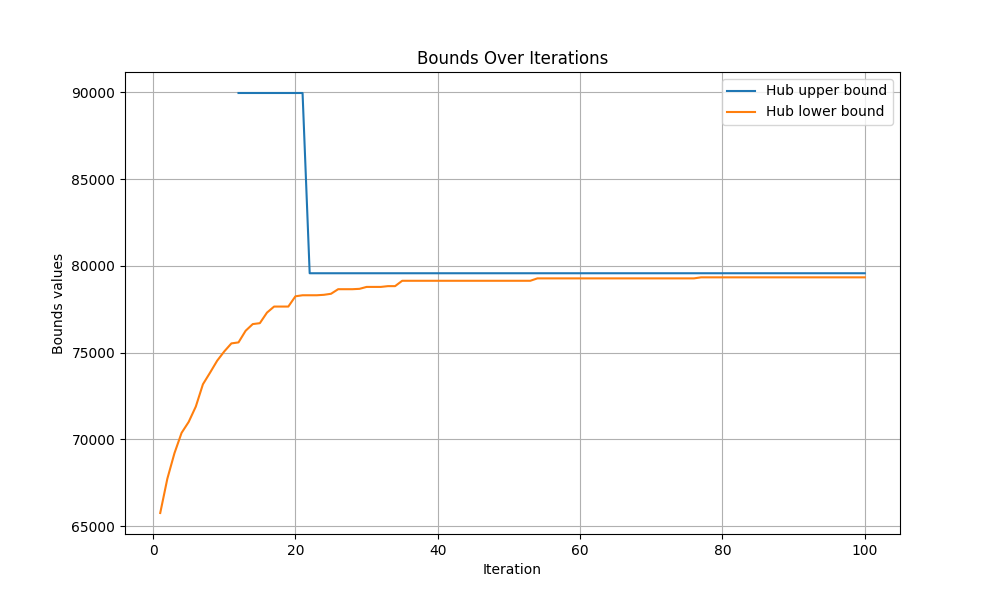

The file beside this chart, header and first rows:
iteration, hub upper bound, hub lower bound
0, inf, -inf
1, inf, 65766
2, inf, 67740
3, inf, 69210
4, inf, 70381
5, inf, 71013
6, inf, 71896
7, inf, 73180
8, inf, 73847
9, inf, 74536
10, inf, 75072
11, inf, 75534
12, 89956, 75592
13, 89956, 76262
14, 89956, 76646
15, 89956, 76699
16, 89956, 77307
17, 89956, 77655
18, 89956, 77655
19, 89956, 77655
20, 89956, 78247
21, 89956, 78306
22, 79574, 78306
23, 79574, 78306
24, 79574, 78332
25, 79574, 78392
26, 79574, 78655
27, 79574, 78655
28, 79574, 78655
29, 79574, 78676
30, 79574, 78787
31, 79574, 78787
32, 79574, 78787
33, 79574, 78832
34, 79574, 78832
35, 79574, 79140
36, 79574, 79140
37, 79574, 79140
38, 79574, 79140
39, 79574, 79140
40, 79574, 79140
41, 79574, 79140
42, 79574, 79140
43, 79574, 79140
44, 79574, 79140
45, 79574, 79140
46, 79574, 79140
47, 79574, 79140
48, 79574, 79140
49, 79574, 79140
50, 79574, 79140
51, 79574, 79140
52, 79574, 79140
53, 79574, 79140
54, 79574, 79279
55, 79574, 79279
56, 79574, 79279
57, 79574, 79279
58, 79574, 79279
59, 79574, 79279
... 41 more rows
